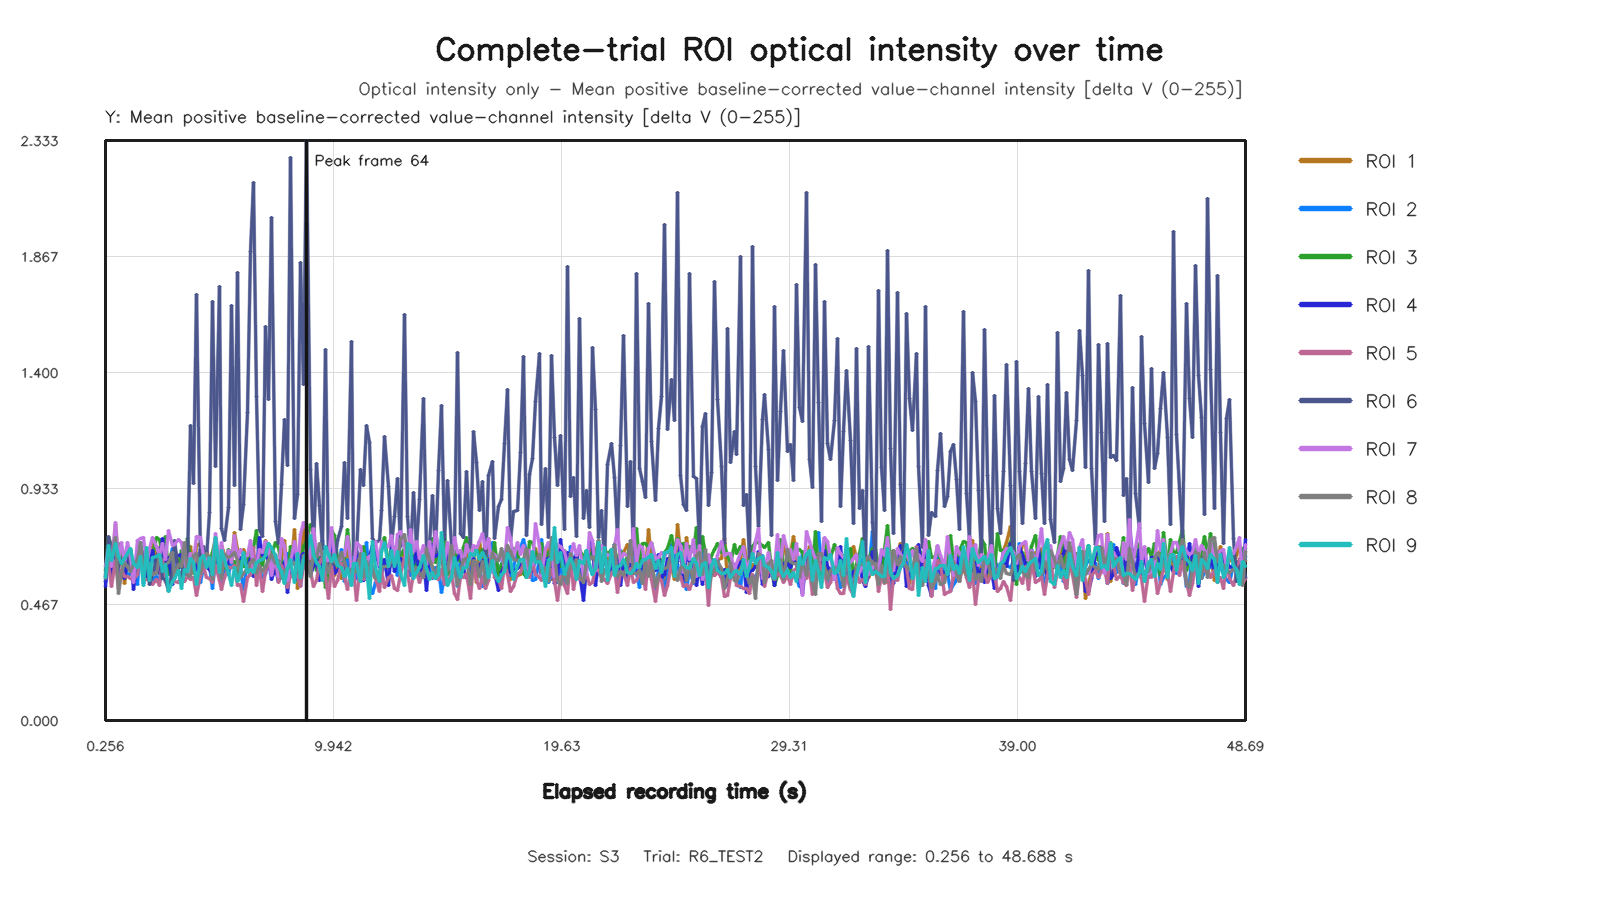

The data file committed next to this chart (first rows):
capture_frame_id, elapsed_time_s, roi1_value, roi2_value, roi3_value, roi4_value, roi5_value, roi6_value, roi7_value, roi8_value, roi9_value
0, 0.2556, 0.5602, 0.5574, 0.6015, 0.5404, 0.5894, 0.5787, 0.62, 0.5702, 0.5744
1, 0.3997, 0.6489, 0.6716, 0.7375, 0.7093, 0.6269, 0.7408, 0.686, 0.6567, 0.703
2, 0.5282, 0.5984, 0.6057, 0.7041, 0.5801, 0.5388, 0.6923, 0.6214, 0.656, 0.6419
3, 0.665, 0.7891, 0.6512, 0.6797, 0.7493, 0.6421, 0.6775, 0.7965, 0.7382, 0.713
4, 0.7999, 0.6267, 0.574, 0.714, 0.5849, 0.5326, 0.6159, 0.6474, 0.5101, 0.6602
5, 0.9435, 0.6907, 0.605, 0.661, 0.5858, 0.6081, 0.6531, 0.7157, 0.5946, 0.6325
6, 1.068, 0.5499, 0.6231, 0.6585, 0.5703, 0.5803, 0.661, 0.6341, 0.6341, 0.6532
7, 1.2, 0.6358, 0.5809, 0.7017, 0.6401, 0.58, 0.6665, 0.7166, 0.6212, 0.6738
8, 1.333, 0.6887, 0.594, 0.6379, 0.6839, 0.5704, 0.6215, 0.6613, 0.5993, 0.6919
9, 1.456, 0.561, 0.5985, 0.5592, 0.5281, 0.5665, 0.5711, 0.557, 0.6285, 0.6317
10, 1.611, 0.642, 0.5478, 0.6657, 0.6561, 0.5858, 0.6541, 0.723, 0.6491, 0.6136
11, 1.728, 0.667, 0.7154, 0.6984, 0.6555, 0.6864, 0.6604, 0.7319, 0.7173, 0.6587
12, 1.862, 0.68, 0.5493, 0.6434, 0.6774, 0.5621, 0.646, 0.7379, 0.6062, 0.5418
13, 2, 0.6336, 0.647, 0.685, 0.5724, 0.5689, 0.6459, 0.6218, 0.6149, 0.6953
14, 2.144, 0.6557, 0.6221, 0.6292, 0.6438, 0.5715, 0.5461, 0.6929, 0.632, 0.5638
15, 2.256, 0.7203, 0.5662, 0.6649, 0.6837, 0.5491, 0.5872, 0.7367, 0.5878, 0.6572
16, 2.415, 0.6555, 0.5804, 0.736, 0.6087, 0.5658, 0.6497, 0.6992, 0.5897, 0.6615
17, 2.529, 0.5995, 0.5599, 0.73, 0.5903, 0.5443, 0.6942, 0.6684, 0.6609, 0.6698
18, 2.689, 0.685, 0.6548, 0.6648, 0.7313, 0.6473, 0.5695, 0.7118, 0.6243, 0.6006
19, 2.804, 0.6446, 0.6124, 0.7403, 0.62, 0.5591, 0.5669, 0.6483, 0.6284, 0.6278
20, 2.928, 0.6468, 0.5944, 0.5883, 0.6566, 0.5348, 0.5235, 0.7646, 0.6357, 0.521
21, 3.083, 0.6839, 0.6901, 0.604, 0.5456, 0.5729, 0.603, 0.7056, 0.6752, 0.5599
22, 3.2, 0.7014, 0.5726, 0.6107, 0.6643, 0.5573, 0.7231, 0.7084, 0.578, 0.5697
23, 3.338, 0.6176, 0.635, 0.6139, 0.6658, 0.5565, 0.5998, 0.7278, 0.6294, 0.6017
24, 3.472, 0.6665, 0.6174, 0.6849, 0.6666, 0.5911, 0.5745, 0.7161, 0.6177, 0.5312
25, 3.61, 0.6362, 0.605, 0.6139, 0.5875, 0.5574, 0.6607, 0.6437, 0.7144, 0.6063
26, 3.731, 0.6359, 0.6516, 0.7327, 0.622, 0.5776, 0.6404, 0.5896, 0.5822, 0.6012
27, 3.872, 0.7009, 0.6449, 0.6431, 0.6408, 0.5666, 1.187, 0.6734, 0.5787, 0.6525
28, 4.003, 0.5918, 0.6244, 0.6006, 0.626, 0.5772, 0.9518, 0.639, 0.6656, 0.6372
29, 4.128, 0.705, 0.622, 0.6241, 0.6087, 0.5041, 1.716, 0.7411, 0.6714, 0.5489
30, 4.275, 0.7103, 0.5541, 0.6296, 0.6894, 0.5844, 0.6483, 0.7356, 0.593, 0.6508
31, 4.4, 0.6117, 0.6155, 0.6399, 0.6531, 0.6183, 0.6992, 0.6652, 0.6491, 0.6653
32, 4.531, 0.68, 0.6526, 0.6498, 0.6164, 0.574, 0.6475, 0.6461, 0.6738, 0.6157
33, 4.672, 0.6518, 0.6237, 0.6354, 0.6072, 0.5706, 0.8364, 0.6492, 0.6512, 0.6577
34, 4.812, 0.5549, 0.5294, 0.674, 0.587, 0.5555, 1.685, 0.6191, 0.569, 0.5863
35, 4.928, 0.7103, 0.656, 0.7325, 0.6903, 0.6236, 1.02, 0.7538, 0.6797, 0.7345
36, 5.082, 0.588, 0.6571, 0.5981, 0.606, 0.5643, 1.745, 0.6289, 0.6472, 0.5938
37, 5.2, 0.7053, 0.5516, 0.6546, 0.6018, 0.5284, 0.7739, 0.7175, 0.5726, 0.6843
38, 5.328, 0.669, 0.6123, 0.6109, 0.6435, 0.5752, 0.7261, 0.6228, 0.6691, 0.6491
39, 5.474, 0.6193, 0.5872, 0.6898, 0.6331, 0.6173, 0.8585, 0.684, 0.6569, 0.5912
40, 5.6, 0.627, 0.643, 0.6386, 0.6755, 0.6149, 1.67, 0.636, 0.6632, 0.542
41, 5.729, 0.7546, 0.6167, 0.6411, 0.6745, 0.6234, 0.9437, 0.7442, 0.6771, 0.6168
42, 5.872, 0.6877, 0.5986, 0.5622, 0.6574, 0.5443, 1.8, 0.6506, 0.6428, 0.5574
43, 6.003, 0.5965, 0.6071, 0.642, 0.6505, 0.5482, 0.769, 0.6885, 0.574, 0.5944
44, 6.128, 0.6888, 0.5254, 0.6202, 0.6648, 0.4799, 0.8686, 0.6563, 0.5909, 0.6753
45, 6.28, 0.652, 0.638, 0.6246, 0.6124, 0.5773, 1.239, 0.6623, 0.6134, 0.5974
46, 6.4, 0.5996, 0.5873, 0.6989, 0.6531, 0.5859, 1.886, 0.7239, 0.6371, 0.6072
47, 6.528, 0.6143, 0.6645, 0.6945, 0.5793, 0.6959, 2.164, 0.6132, 0.6493, 0.5953
48, 6.676, 0.6008, 0.6108, 0.7625, 0.6004, 0.5432, 1.304, 0.6243, 0.5927, 0.634
49, 6.801, 0.6758, 0.6089, 0.6447, 0.7348, 0.6157, 0.7674, 0.6883, 0.6231, 0.6447
50, 6.939, 0.6535, 0.5755, 0.625, 0.6657, 0.5182, 0.7421, 0.6751, 0.6008, 0.6491
51, 7.072, 0.7243, 0.5913, 0.6836, 0.6649, 0.6001, 1.584, 0.7203, 0.621, 0.6626
52, 7.2, 0.6395, 0.6515, 0.7119, 0.646, 0.6388, 1.29, 0.7065, 0.6435, 0.7134
53, 7.328, 0.6343, 0.6548, 0.6664, 0.5678, 0.5911, 2.025, 0.5835, 0.6686, 0.6977
54, 7.472, 0.5928, 0.6236, 0.7163, 0.6106, 0.6609, 0.8006, 0.6696, 0.6327, 0.6657
55, 7.6, 0.622, 0.5573, 0.6973, 0.565, 0.555, 0.7113, 0.5794, 0.6445, 0.6176
56, 7.746, 0.6436, 0.6085, 0.631, 0.6012, 0.6246, 0.95, 0.731, 0.5716, 0.5997
57, 7.872, 0.7258, 0.6382, 0.5563, 0.6352, 0.5907, 1.21, 0.6985, 0.6024, 0.5504
58, 8, 0.585, 0.6721, 0.5798, 0.5149, 0.5355, 1.025, 0.5622, 0.613, 0.61
59, 8.133, 0.5903, 0.6187, 0.7007, 0.6318, 0.5826, 2.267, 0.636, 0.6196, 0.6494
... 304 more rows
